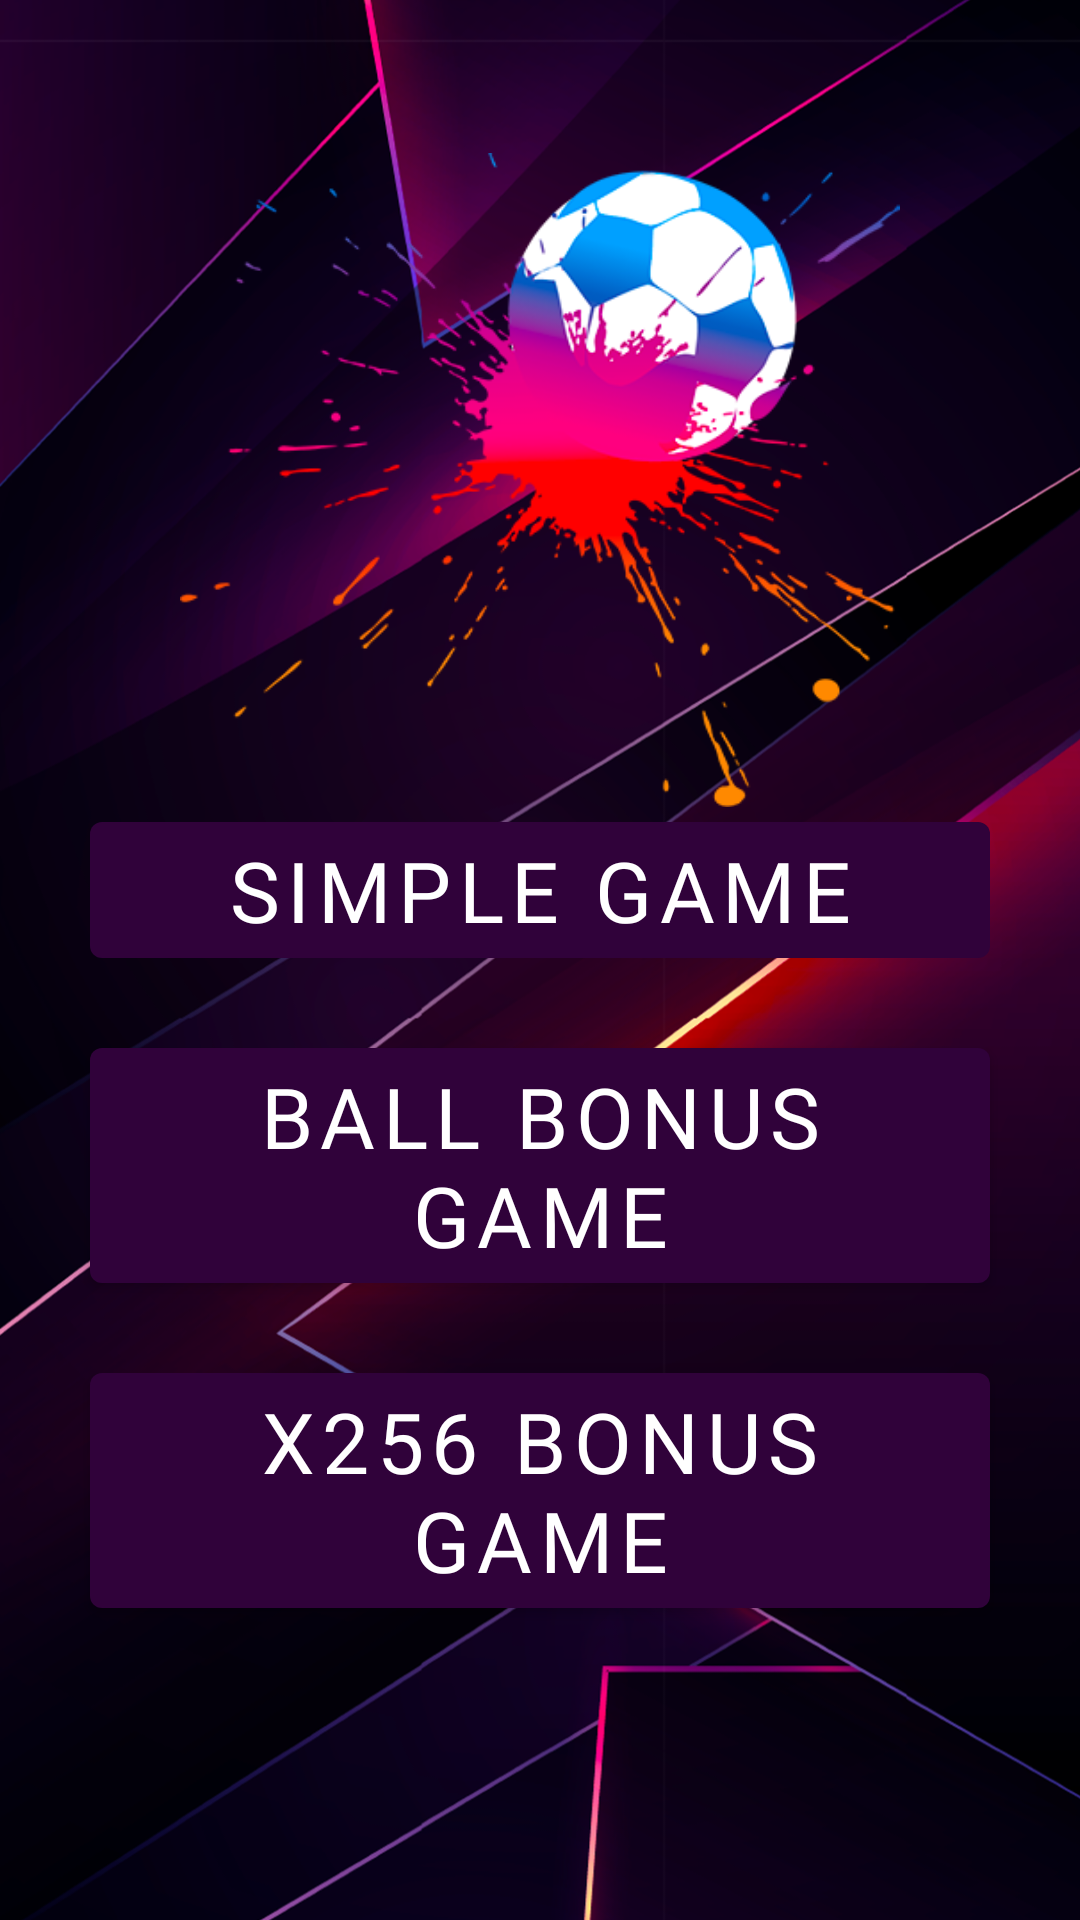

This screen was rendered from an Android layout file. Write that file and the resources it references.
<!-- AndroidManifest.xml: application theme Theme.MiraculousCrown -->
<!-- res/layout/fragment_fraaau1.xml -->
<?xml version="1.0" encoding="utf-8"?>
<androidx.constraintlayout.widget.ConstraintLayout xmlns:android="http://schemas.android.com/apk/res/android"
    xmlns:app="http://schemas.android.com/apk/res-auto"
    xmlns:tools="http://schemas.android.com/tools"
    android:layout_width="match_parent"
    android:layout_height="match_parent"
    android:background="@drawable/gaam"
    tools:context=".ggthigt.Fraaau1Fragment">

    <com.google.android.material.button.MaterialButton
        android:id="@+id/center"
        android:layout_width="0dp"
        android:layout_height="wrap_content"
        android:layout_marginStart="30dp"
        android:layout_marginEnd="30dp"
        android:fontFamily="@font/jost_variable"
        android:text="ball bonus game"
        android:textAllCaps="true"
        android:textSize="28sp"
        app:layout_constraintBottom_toTopOf="@id/dovn"
        app:layout_constraintEnd_toEndOf="parent"
        app:layout_constraintStart_toStartOf="parent"
        app:layout_constraintTop_toBottomOf="@id/top" />

    <com.google.android.material.button.MaterialButton
        android:id="@+id/dovn"
        android:layout_width="0dp"
        android:layout_height="wrap_content"
        android:layout_marginStart="30dp"
        android:layout_marginEnd="30dp"
        android:fontFamily="@font/jost_variable"
        android:text="x256 bonus game"
        android:textAllCaps="true"
        android:textSize="28sp"
        android:layout_marginBottom="80dp"
        app:layout_constraintBottom_toBottomOf="parent"
        app:layout_constraintEnd_toEndOf="parent"
        app:layout_constraintStart_toStartOf="parent"
        app:layout_constraintTop_toBottomOf="@id/center" />

    <ImageView
        android:id="@+id/gtyujikikik"
        android:layout_width="240dp"
        android:layout_height="240dp"
        android:scaleType="centerInside"
        android:src="@drawable/soso"
        app:layout_constraintStart_toStartOf="parent"
        app:layout_constraintEnd_toEndOf="parent"
        android:layout_marginTop="40dp"
        app:layout_constraintTop_toTopOf="parent"/>

    <com.google.android.material.button.MaterialButton
        android:id="@+id/top"
        android:layout_width="0dp"
        android:layout_height="wrap_content"
        android:layout_marginStart="30dp"
        android:layout_marginTop="250dp"
        android:layout_marginEnd="30dp"
        android:fontFamily="@font/jost_variable"
        android:text="simple game"
        android:textAllCaps="true"
        android:textSize="28sp"
        app:layout_constraintBottom_toTopOf="@id/center"
        app:layout_constraintEnd_toEndOf="parent"
        app:layout_constraintStart_toStartOf="parent"
        app:layout_constraintTop_toTopOf="parent" />




</androidx.constraintlayout.widget.ConstraintLayout>
<!-- resources referenced by this layout -->
<resources>
  <!-- drawable gaam: png bitmap (drawable, 597960 bytes) -->
  <!-- drawable soso: png bitmap (drawable, 64385 bytes) -->
  <style name="Theme.MiraculousCrown" parent="Theme.MaterialComponents.DayNight.NoActionBar">
          
          <item name="colorPrimary">@color/purple_500</item>
          <item name="colorPrimaryVariant">@color/purple_700</item>
          <item name="colorOnPrimary">@color/white</item>
          
          <item name="colorSecondary">@color/teal_200</item>
          <item name="colorSecondaryVariant">@color/teal_700</item>
          <item name="colorOnSecondary">@color/black</item>
          
          <item name="android:statusBarColor" tools:targetApi="l">@color/black</item>
          
          <item name="android:windowAnimationStyle">@null</item>
          <item name="android:windowDisablePreview">true</item>
  
      </style>
  <color name="purple_500">#30023A</color>
  <color name="purple_700">#FF3700B3</color>
  <color name="white">#FFFFFFFF</color>
  <color name="teal_200">#FF03DAC5</color>
  <color name="teal_700">#FF018786</color>
  <color name="black">#FF000000</color>
</resources>
